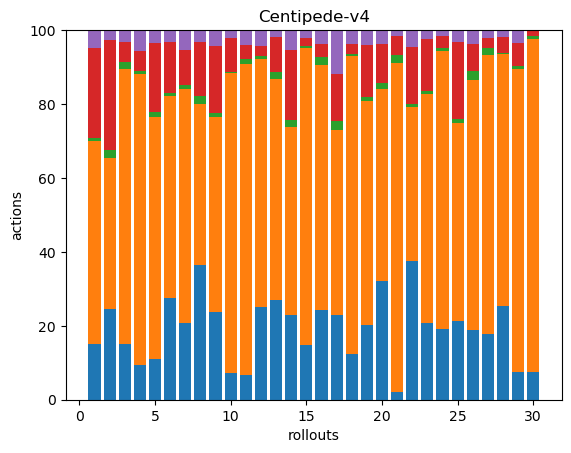

Data behind this chart, as committed beside it:
60, 218, 3, 97, 18, 1, 0, 0, 0, 0, 0, 0, 0, 0, 0, 0, 0, 0
74, 124, 7, 90, 8, 0, 0, 0, 0, 0, 0, 0, 0, 0, 0, 0, 0, 0
23, 114, 3, 8, 5, 0, 0, 0, 0, 0, 0, 0, 0, 0, 0, 0, 0, 0
50, 423, 4, 28, 30, 1, 0, 0, 0, 0, 0, 0, 0, 0, 0, 0, 0, 0
32, 190, 4, 54, 10, 0, 0, 0, 0, 0, 0, 0, 0, 0, 0, 0, 0, 0
68, 135, 2, 34, 8, 0, 0, 0, 0, 0, 0, 0, 0, 0, 0, 0, 0, 0
49, 150, 3, 22, 13, 0, 0, 0, 0, 0, 0, 0, 0, 0, 0, 0, 0, 0
82, 98, 5, 33, 7, 0, 0, 0, 0, 0, 0, 0, 0, 0, 0, 0, 0, 0
76, 170, 4, 58, 14, 0, 0, 0, 0, 0, 0, 0, 0, 0, 0, 0, 0, 0
27, 301, 1, 34, 8, 0, 0, 0, 0, 0, 0, 0, 0, 0, 0, 0, 0, 0
15, 185, 3, 8, 9, 0, 0, 0, 0, 0, 0, 0, 0, 0, 0, 0, 0, 0
54, 145, 2, 6, 9, 0, 0, 0, 0, 0, 0, 0, 0, 0, 0, 0, 0, 0
69, 152, 5, 24, 5, 0, 0, 0, 0, 0, 0, 0, 0, 0, 0, 0, 0, 0
89, 197, 7, 73, 21, 0, 0, 0, 0, 0, 0, 0, 0, 0, 0, 0, 0, 0
41, 221, 1, 6, 6, 0, 0, 0, 0, 0, 0, 0, 0, 0, 0, 0, 0, 0
44, 120, 4, 6, 7, 0, 0, 0, 0, 0, 0, 0, 0, 0, 0, 0, 0, 0
54, 118, 6, 30, 28, 0, 0, 0, 0, 0, 0, 0, 0, 0, 0, 0, 0, 0
23, 150, 1, 5, 7, 0, 0, 0, 0, 0, 0, 0, 0, 0, 0, 0, 0, 0
65, 194, 3, 45, 13, 0, 0, 0, 0, 0, 0, 0, 0, 0, 0, 0, 0, 0
58, 94, 3, 19, 7, 0, 0, 0, 0, 0, 0, 0, 0, 0, 0, 0, 0, 0
4, 173, 4, 10, 3, 0, 0, 0, 0, 0, 0, 0, 0, 0, 0, 0, 0, 0
67, 75, 1, 28, 8, 0, 0, 0, 0, 0, 0, 0, 0, 0, 0, 0, 0, 0
86, 259, 3, 59, 10, 0, 0, 0, 0, 0, 0, 0, 0, 0, 0, 0, 0, 0
79, 308, 3, 13, 7, 0, 0, 0, 0, 0, 0, 0, 0, 0, 0, 0, 0, 0
79, 198, 4, 77, 12, 0, 0, 0, 0, 0, 0, 0, 0, 0, 0, 0, 0, 0
45, 160, 6, 17, 9, 0, 0, 0, 0, 0, 0, 0, 0, 0, 0, 0, 0, 0
48, 206, 5, 7, 6, 0, 0, 0, 0, 0, 0, 0, 0, 0, 0, 0, 0, 0
87, 235, 1, 15, 6, 0, 0, 0, 0, 0, 0, 0, 0, 0, 0, 0, 0, 0
24, 263, 3, 20, 11, 0, 0, 0, 0, 0, 0, 0, 0, 0, 0, 0, 0, 0
26, 314, 2, 5, 1, 0, 0, 0, 0, 0, 0, 0, 0, 0, 0, 0, 0, 0
